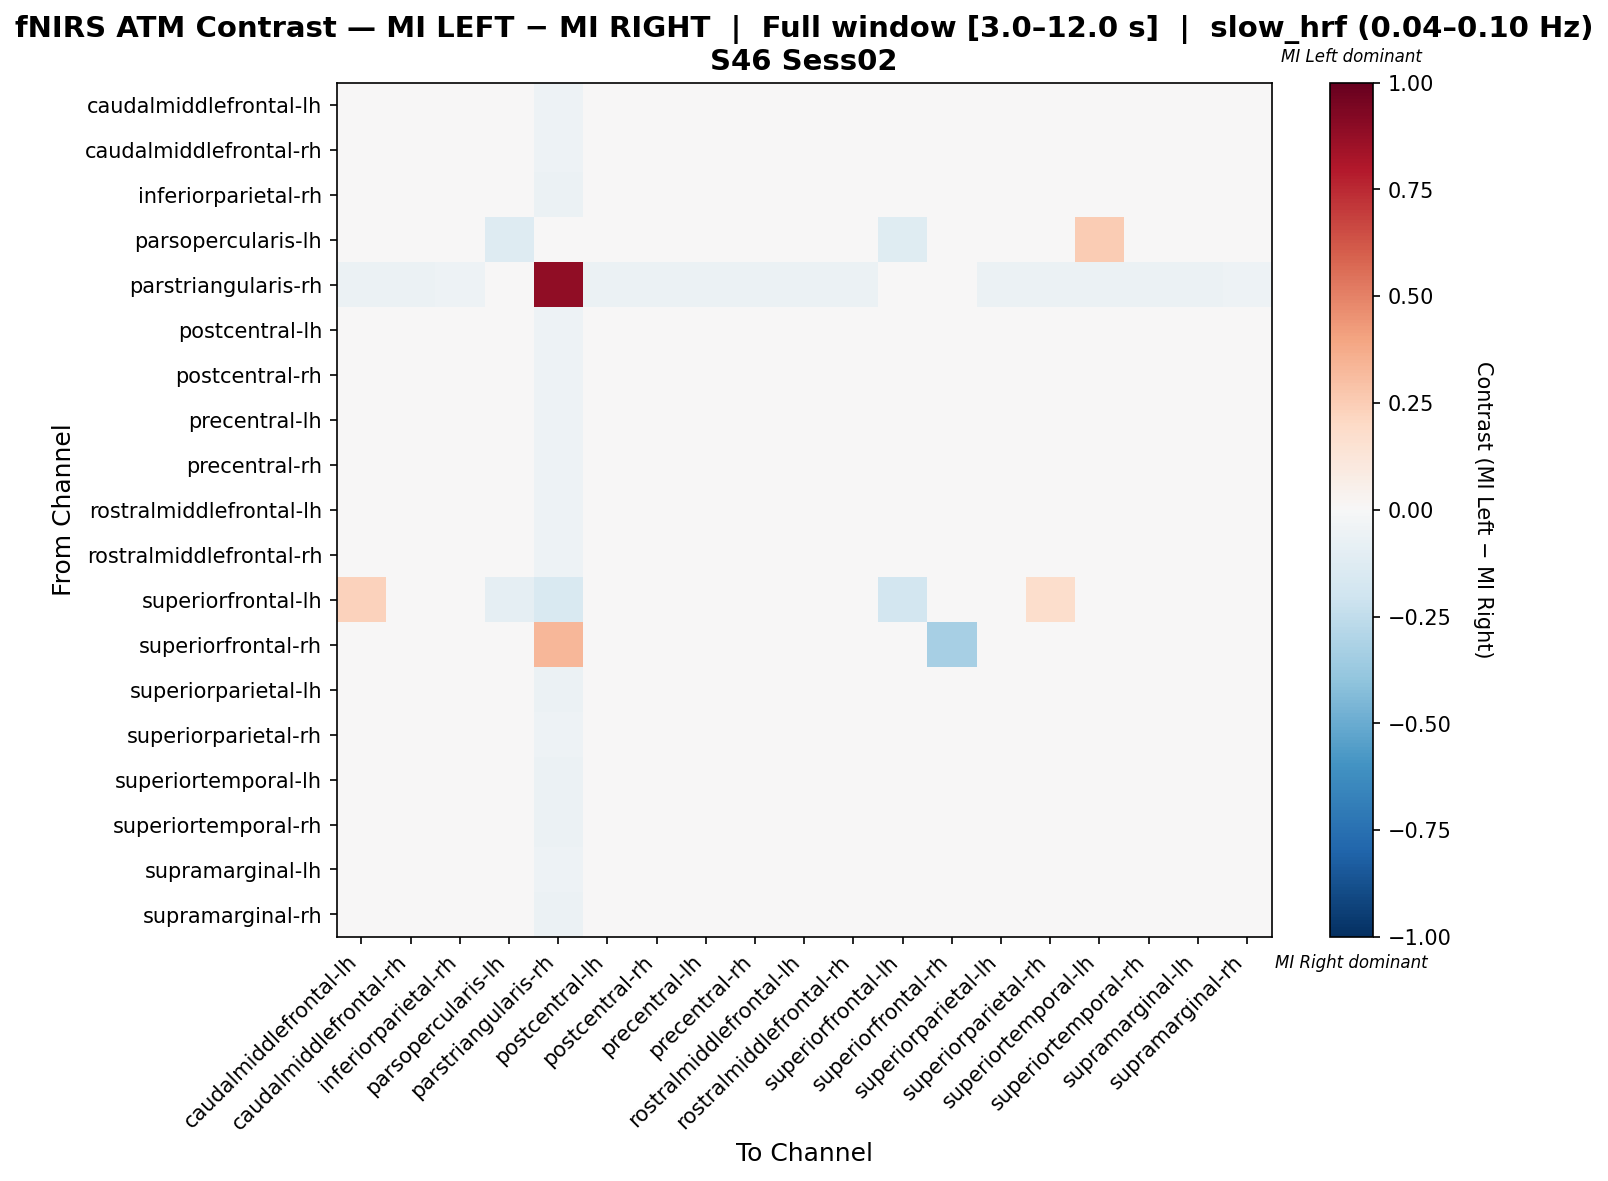

The file beside this chart, header and first rows:
, caudalmiddlefrontal-lh, caudalmiddlefrontal-rh, inferiorparietal-rh, parsopercularis-lh, parstriangularis-rh, postcentral-lh, postcentral-rh, precentral-lh, precentral-rh, rostralmiddlefrontal-lh, rostralmiddlefrontal-rh, superiorfrontal-lh, superiorfrontal-rh, superiorparietal-lh, superiorparietal-rh, superiortemporal-lh, superiortemporal-rh, supramarginal-lh, supramarginal-rh
caudalmiddlefrontal-lh, 0.01669, -0.01158, 0.02397, 0.0, -0.05221, 0.002693, -0.01785, 0.002693, -0.02553, -0.008922, -0.004848, 0.02153, 0.0, 0.01069, 0.0153, -0.008148, 0.0137, -0.0003859, 0.0222
caudalmiddlefrontal-rh, 0.002115, -0.00212, 0.02089, 0.0, -0.05221, 0.004075, -0.006355, 0.00496, -0.01701, 0.0005351, -0.0003498, 0.003255, 0.0, 0.009385, 0.004675, -0.003131, 0.01163, 0.0005351, 0.01912
inferiorparietal-rh, 0.009154, -0.003777, 0.01424, 0.0, -0.05771, 0.007057, -0.00757, 0.01059, -0.0205, 0.0005331, 0.009154, 0.0, 0.0, 0.01424, 0.007976, -0.008088, 0.00628, 0.009413, 0.009012
parsopercularis-lh, 0.0, 0.0, 0.0, -0.1324, 0.0, 0.0, 0.0, 0.0, 0.0, 0.0, 0.0, -0.1176, 0.0, 0.0, 0.0, 0.25, 0.0, 0.0, 0.0
parstriangularis-rh, -0.06237, -0.06133, -0.05198, 0.0, 0.8843, -0.06237, -0.06237, -0.06237, -0.06237, -0.06029, -0.06237, -0.0104, 0.02941, -0.06237, -0.06029, -0.06133, -0.05509, -0.06237, -0.05405
postcentral-lh, 0.005749, -0.007081, 0.02111, 0.0, -0.05458, 0.004462, -0.01042, 0.009087, -0.02196, -0.0007668, 0.006312, -0.0009251, 0.0, 0.01057, 0.004824, -0.006558, 0.01275, 0.008162, 0.01926
postcentral-rh, -0.0001252, -0.001, 0.01997, 0.0, -0.05162, 0.004198, -0.0045, 0.005948, -0.01392, 0.002474, 0.002448, 0.0, 0.0, 0.009447, -0.0001508, -0.003471, 0.009601, 0.002474, 0.01822
precentral-lh, 0.006615, -0.007899, 0.02589, 0.0, -0.05348, 0.006615, -0.01202, 0.006284, -0.02419, -0.002653, 0.004833, 0.0, 0.0, 0.01397, 0.006055, -0.009019, 0.0124, 0.003941, 0.02266
precentral-rh, 0.0004864, -0.0007296, 0.01925, 0.0, -0.05273, 0.00138, 0.0008088, 0.00138, -0.002195, 0.00349, -0.0004072, 0.0, 0.0, 0.005848, 0.0004864, -0.0004808, 0.004236, 0.001702, 0.01747
rostralmiddlefrontal-lh, -0.001813, -0.004998, 0.02113, 0.0, -0.05249, 0.006709, -0.005701, 0.008489, -0.01736, -0.001813, 0.002261, 0.0, 0.0, 0.01205, 0.0006687, -0.002097, 0.01406, 0.0006687, 0.02024
rostralmiddlefrontal-rh, 0.0001358, -0.009505, 0.02599, 0.0, -0.05217, 0.009226, -0.01188, 0.008356, -0.02365, -0.002392, 0.003139, 0.0, 0.0, 0.01444, 0.004246, -0.006816, 0.01326, 0.003376, 0.02425
superiorfrontal-lh, 0.2319, 0.02785, 0.0, -0.09375, -0.1562, 0.0, 0.0, 0.0, 0.0, 0.0, 0.0, -0.1837, 0.0, 0.0, 0.1739, 0.0, 0.0, 0.0, 0.0
superiorfrontal-rh, 0.0, 0.0, 0.0, 0.0, 0.3333, 0.0, 0.0, 0.0, 0.0, 0.0, 0.0, 0.0, -0.3333, 0.0, 0.0, 0.0, 0.0, 0.0, 0.0
superiorparietal-lh, 0.006887, -0.006026, 0.02428, 0.0, -0.05659, 0.004419, -0.01039, 0.007346, -0.02428, -0.001722, 0.007346, 0.0, 0.0, 0.01257, 0.005911, -0.008379, 0.01182, 0.007346, 0.01945
superiorparietal-rh, 0.01499, -0.009409, 0.01885, 0.0, -0.05306, 0.003562, -0.01596, 0.00536, -0.02417, -0.006712, 0.0003506, 0.01605, 0.0, 0.01037, 0.01319, -0.007606, 0.01359, 0.002662, 0.01795
superiortemporal-lh, 0.005219, -0.00156, 0.01845, 0.001695, -0.05671, 0.002579, -0.005146, 0.005024, -0.01796, 0.00108, 0.001634, 0.0, 0.0, 0.006164, 0.00447, 0.006719, 0.01184, 0.001634, 0.01487
superiortemporal-rh, 0.01073, -0.004678, 0.0186, 0.0, -0.05736, 0.005485, -0.009924, 0.008566, -0.02333, -0.0005136, 0.003944, 0.0, 0.0, 0.01319, 0.008731, -0.004843, 0.009483, 0.007025, 0.01489
supramarginal-lh, 0.001606, -0.009132, 0.02678, 0.0, -0.05141, 0.00734, -0.01144, 0.00734, -0.02277, -0.005641, 0.0007489, 0.0, 0.0, 0.01538, 0.004176, -0.00636, 0.01611, 0.002198, 0.02507
supramarginal-rh, 0.009465, -0.002231, 0.01334, 0.0, -0.05727, 0.006345, -0.007129, 0.009782, -0.02029, 0.002155, 0.00832, 0.0, 0.0, 0.01366, 0.00832, -0.009224, 0.005396, 0.009782, 0.009586
